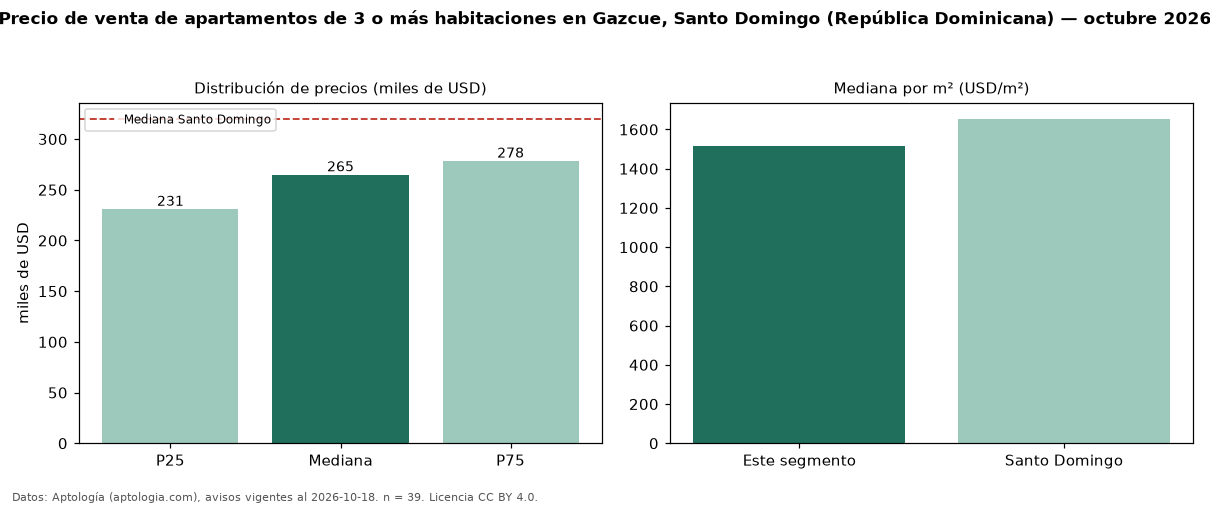

Source data for this figure (header and first rows):
seccion, metrica, valor, moneda, n
precio, p25, 231000, USD, 39
precio, mediana, 265000, USD, 39
precio, p75, 278500, USD, 39
precio, minimo, 132000, USD, 39
precio, maximo, 695000, USD, 39
m2, mediana_precio_m2, 1518, USD, 37
m2, area_mediana_m2, 168.0, m2, 37
banos, mediana_banos, 2.0, , 
habitaciones, 3+, 265000, USD, 39
ciudad, mediana_ciudad_referencia, 320000, USD, 
ciudad, mediana_m2_ciudad, 1654, USD, 
fuente, fecha_datos, 2026-10-18, , 
fuente, atribucion, https://www.aptologia.com/do/venta/santo…, , 
fuente, licencia, CC BY 4.0, , 
